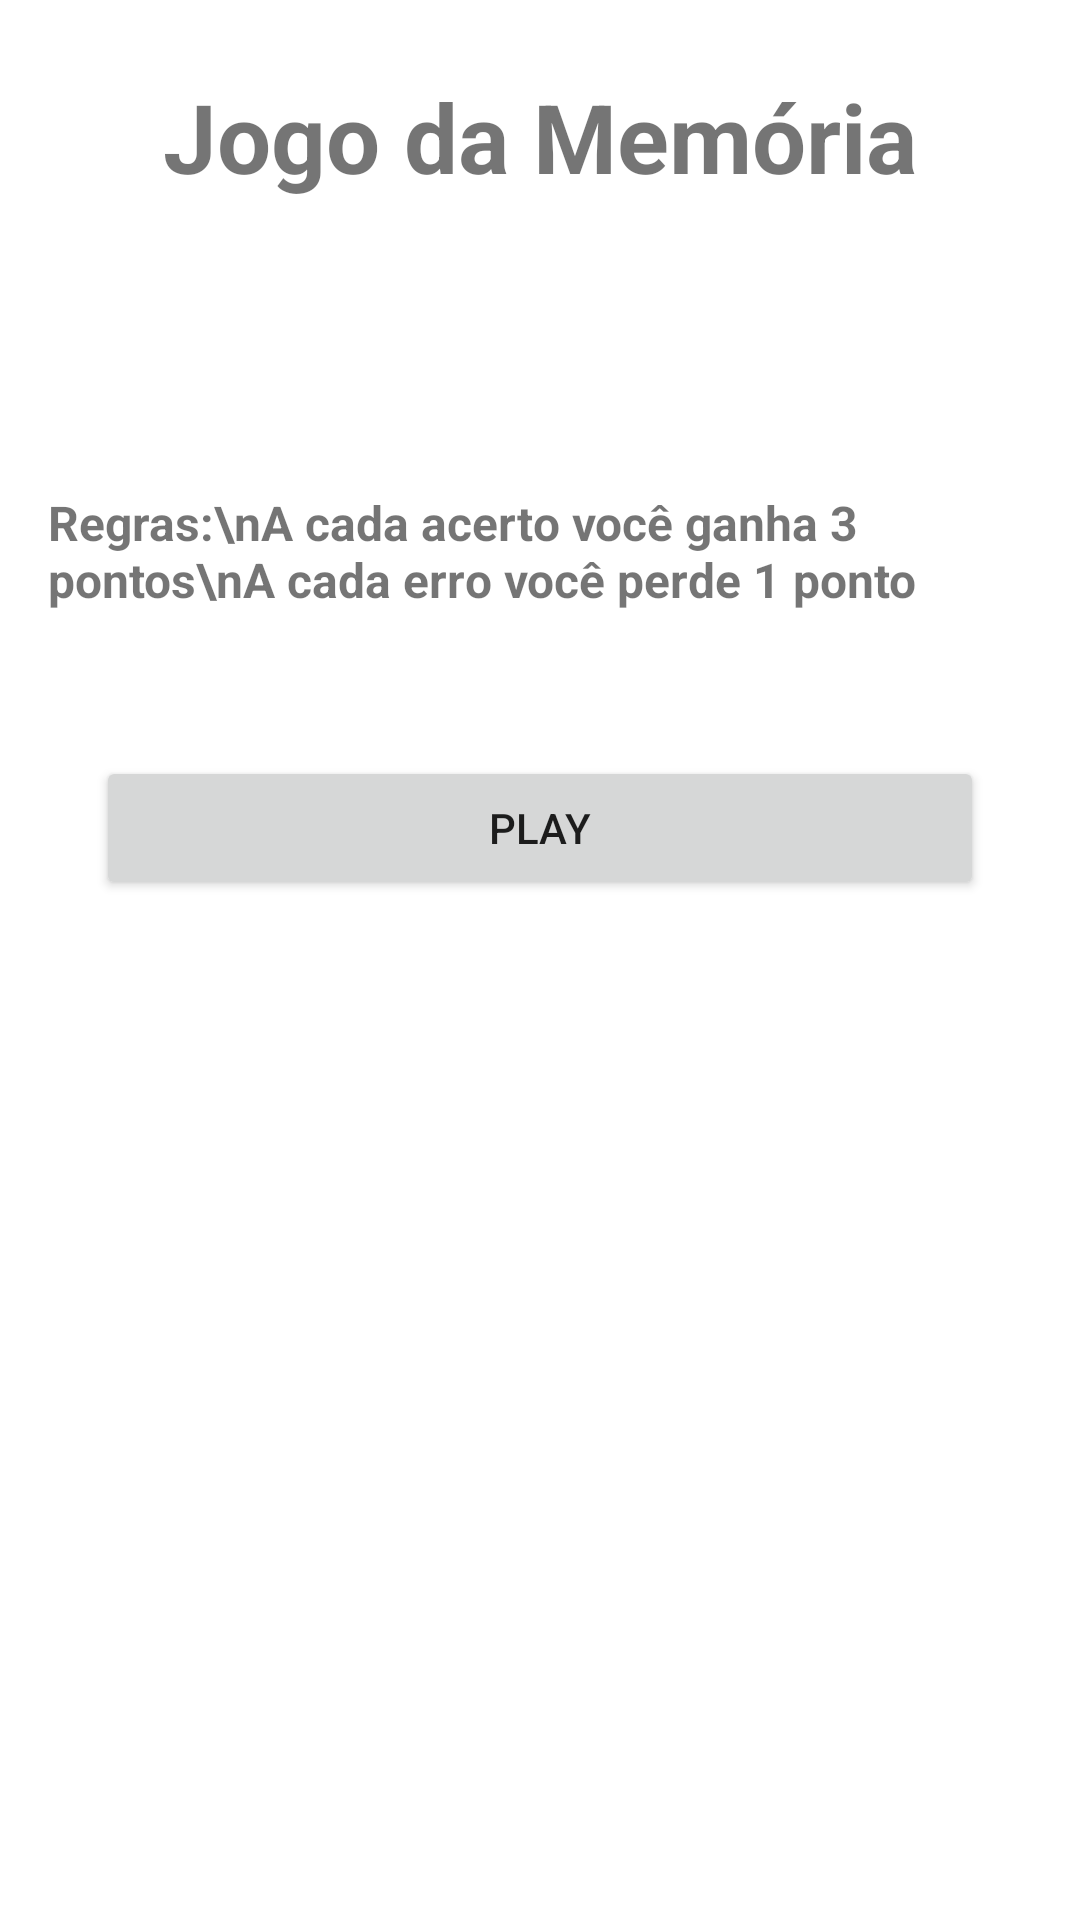

Write the Android layout XML for this screen, with the resource values it uses.
<!-- AndroidManifest.xml: application theme Theme.MemoryPucpr -->
<!-- res/layout/activity_main.xml -->
<?xml version="1.0" encoding="utf-8"?>
<androidx.appcompat.widget.LinearLayoutCompat
    xmlns:android="http://schemas.android.com/apk/res/android"
    xmlns:tools="http://schemas.android.com/tools"
    android:layout_width="match_parent"
    android:layout_height="wrap_content"
    android:orientation="vertical"
    tools:context=".MainActivity">

    <TextView
        android:layout_width="match_parent"
        android:layout_height="wrap_content"
        android:layout_marginVertical="24dp"
        android:text="Jogo da Memória"
        android:textAlignment="center"
        android:textSize="32dp"
        android:textStyle="bold" />

    <TextView
        android:id="@+id/txt_point"
        android:layout_width="match_parent"
        android:layout_height="wrap_content"
        android:layout_marginVertical="24dp"
        tools:text="Seus pontos: 10"
        android:layout_margin="12dp"
        android:textAlignment="textStart"
        android:textSize="24sp"
        android:textStyle="bold" />
    <TextView
        android:layout_width="match_parent"
        android:layout_height="wrap_content"
        android:layout_marginVertical="24dp"
        android:text="Regras:\nA cada acerto você ganha 3 pontos\nA cada erro você perde 1 ponto"
        android:layout_margin="16dp"
        android:textAlignment="textStart"
        android:textSize="16sp"
        android:textStyle="bold" />
    <Button
        android:id="@+id/btn_play"
        android:layout_width="match_parent"
        android:layout_height="wrap_content"
        android:text="Play"
        android:layout_margin="32dp"/>

</androidx.appcompat.widget.LinearLayoutCompat>
<!-- resources referenced by this layout -->
<resources>
  <style name="Theme.MemoryPucpr" parent="Theme.MaterialComponents.DayNight.NoActionBar">
          
          <item name="colorPrimary">@color/purple_500</item>
          <item name="colorPrimaryVariant">@color/purple_700</item>
          <item name="colorOnPrimary">@color/white</item>
          
          <item name="colorSecondary">@color/teal_200</item>
          <item name="colorSecondaryVariant">@color/teal_700</item>
          <item name="colorOnSecondary">@color/black</item>
          
          <item name="android:statusBarColor">?attr/colorPrimaryVariant</item>
          
      </style>
  <!-- not gathered from this repository: default colours our renderer supplied (Android Studio template values) -->
  <color name="purple_500">#FF6200EE</color>
  <color name="purple_700">#FF3700B3</color>
  <color name="teal_200">#FF03DAC5</color>
  <color name="teal_700">#FF018786</color>
  <color name="black">#FF000000</color>
  <color name="white">#FFFFFFFF</color>
</resources>
